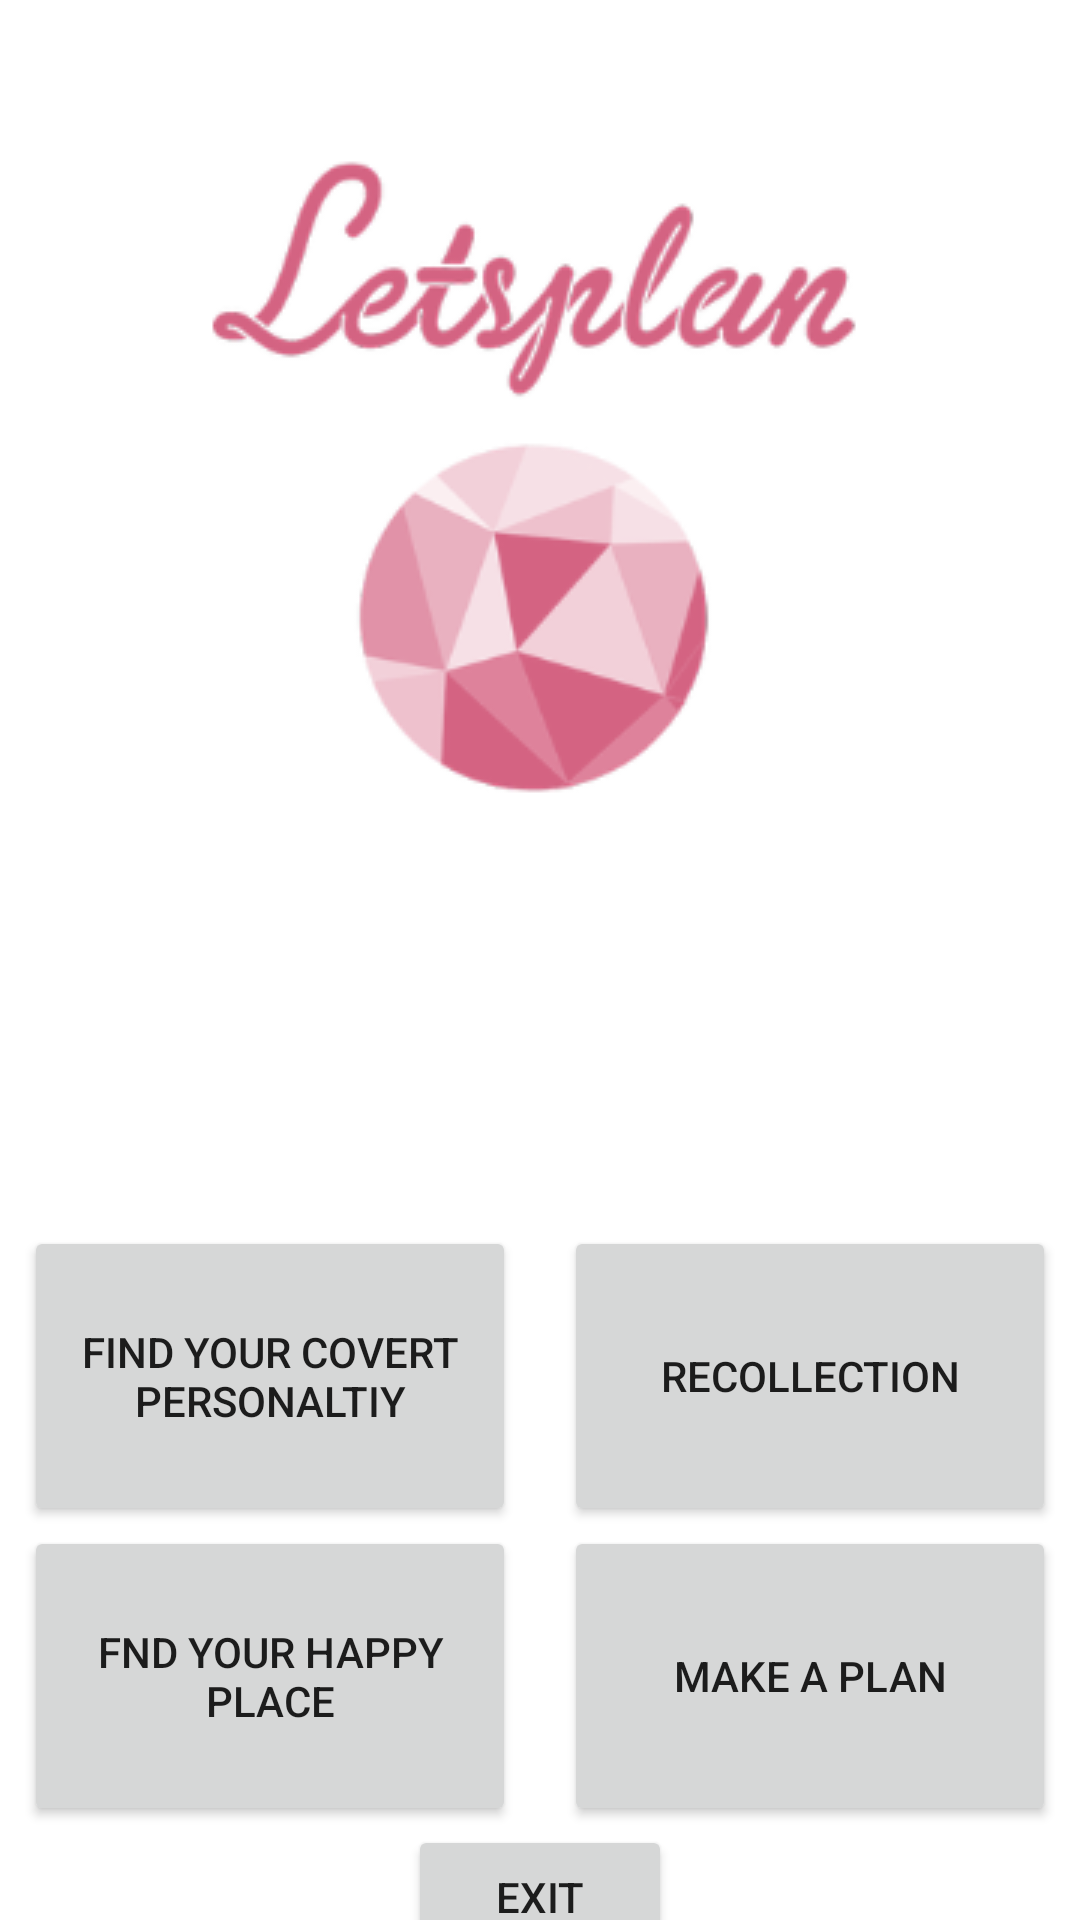

Produce the Android XML layout that renders to this screen, including the resource entries it uses.
<!-- AndroidManifest.xml: application theme Theme.Locatzilla -->
<!-- res/layout/fragment_menu.xml -->
<?xml version="1.0" encoding="utf-8"?>
<androidx.constraintlayout.widget.ConstraintLayout xmlns:android="http://schemas.android.com/apk/res/android"
    xmlns:app="http://schemas.android.com/apk/res-auto"
    xmlns:tools="http://schemas.android.com/tools"
    android:layout_width="match_parent"
    android:layout_height="match_parent"
    tools:context=".MenuFragment">

    <Button
        android:id="@+id/btnPresonality"
        android:layout_width="0dp"
        android:layout_height="100dp"
        android:layout_marginStart="8dp"
        android:layout_marginEnd="8dp"
        android:text="Find your covert personaltiy"
        app:layout_constraintBottom_toBottomOf="parent"
        app:layout_constraintEnd_toStartOf="@+id/btnRecollection"
        app:layout_constraintStart_toStartOf="parent"
        app:layout_constraintTop_toBottomOf="@+id/imageView2" />

    <Button
        android:id="@+id/btnRecollection"
        android:layout_width="0dp"
        android:layout_height="0dp"
        android:layout_marginStart="8dp"
        android:layout_marginEnd="8dp"
        android:text="Recollection"
        app:layout_constraintBottom_toBottomOf="@+id/btnPresonality"
        app:layout_constraintEnd_toEndOf="parent"
        app:layout_constraintStart_toEndOf="@+id/btnPresonality"
        app:layout_constraintTop_toTopOf="@+id/btnPresonality" />

    <Button
        android:id="@+id/btnMaps"
        android:layout_width="0dp"
        android:layout_height="100dp"
        android:layout_marginStart="8dp"
        android:layout_marginEnd="8dp"
        android:text="Fnd your happy place"
        app:layout_constraintEnd_toStartOf="@+id/btnSharePlan"
        app:layout_constraintStart_toStartOf="parent"
        app:layout_constraintTop_toBottomOf="@+id/btnPresonality" />

    <ImageView
        android:id="@+id/imageView2"
        android:layout_width="wrap_content"
        android:layout_height="wrap_content"
        android:layout_marginTop="32dp"
        android:src="@drawable/logo"
        app:layout_constraintEnd_toEndOf="parent"
        app:layout_constraintStart_toStartOf="parent"
        app:layout_constraintTop_toTopOf="parent" />

    <Button
        android:id="@+id/btnSharePlan"
        android:layout_width="0dp"
        android:layout_height="0dp"
        android:layout_marginStart="8dp"
        android:layout_marginEnd="8dp"
        android:text="Make A Plan"
        app:layout_constraintBottom_toBottomOf="@+id/btnMaps"
        app:layout_constraintEnd_toEndOf="parent"
        app:layout_constraintStart_toEndOf="@+id/btnMaps"
        app:layout_constraintTop_toTopOf="@+id/btnMaps" />

    <Button
        android:id="@+id/btnExit"
        android:layout_width="wrap_content"
        android:layout_height="wrap_content"
        android:layout_marginTop="16dp"
        android:text="Exit"
        app:layout_constraintBottom_toBottomOf="parent"
        app:layout_constraintEnd_toEndOf="parent"
        app:layout_constraintStart_toStartOf="parent"
        app:layout_constraintTop_toBottomOf="@+id/btnMaps" />
</androidx.constraintlayout.widget.ConstraintLayout>
<!-- resources referenced by this layout -->
<resources>
  <!-- drawable logo: png bitmap (drawable, 26267 bytes) -->
  <style name="Theme.Locatzilla" parent="Theme.MaterialComponents.DayNight.DarkActionBar">
          
          <item name="colorPrimary">@color/purple_500</item>
          <item name="colorPrimaryVariant">@color/purple_700</item>
          <item name="colorOnPrimary">@color/white</item>
          
          <item name="colorSecondary">@color/teal_200</item>
          <item name="colorSecondaryVariant">@color/teal_700</item>
          <item name="colorOnSecondary">@color/black</item>
          
          <item name="android:statusBarColor">?attr/colorPrimaryVariant</item>
          
      </style>
  <!-- not gathered from this repository: default colours our renderer supplied (Android Studio template values) -->
  <color name="purple_500">#FF6200EE</color>
  <color name="purple_700">#FF3700B3</color>
  <color name="teal_200">#FF03DAC5</color>
  <color name="teal_700">#FF018786</color>
  <color name="black">#FF000000</color>
  <color name="white">#FFFFFFFF</color>
</resources>
